Run: headless pygame with SDL's dummy video driver; simulated clock (each Clock.tick advances the game by its frame time, no real sleeping); random seed 0; keys injected as events and as key.get_pressed() state; no mouse input.
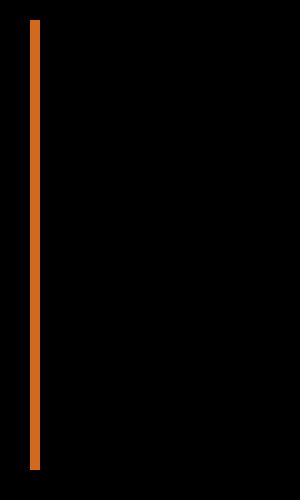
Frame 1 of 4 · flips 1–60 · no input
Frame 2 of 4 · flips 61–180 · tapped SPACE, RETURN · held RIGHT (→), D · screen unchanged from frame 1, image omitted
Frame 3 of 4 · flips 181–300 · held DOWN (↓), S · screen unchanged from frame 2, image omitted
Frame 4 of 4 · flips 301–420 · held LEFT (←), A, UP (↑), W · screen unchanged from frame 3, image omitted

The pygame program that drew these frames:

import pygame


pygame.init()
screen = pygame.display.set_mode((300, 500))

pygame.draw.rect(screen, pygame.Color("#D2691E"), [(30, 20), (10, 450)])

while pygame.event.wait().type != pygame.QUIT:
    pygame.display.flip()

pygame.quit()
